10-way image classification set "Cana_de_azucar" from GitHub (ErikaGM19/trabajo_de_grado); label vocabulary: carbon smut, hoja amarilla, mancha anillo, mancha parda, mosaic, muermo rojo, roya, sanas, secas, tizon bacteriano.

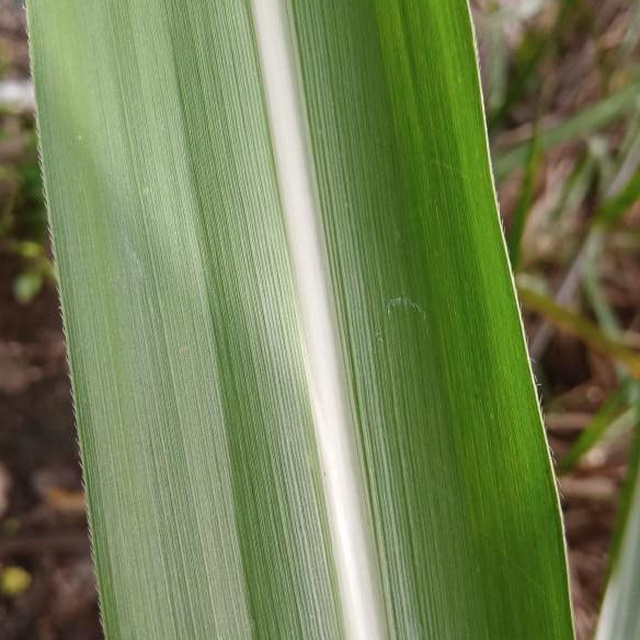
Label: sanas

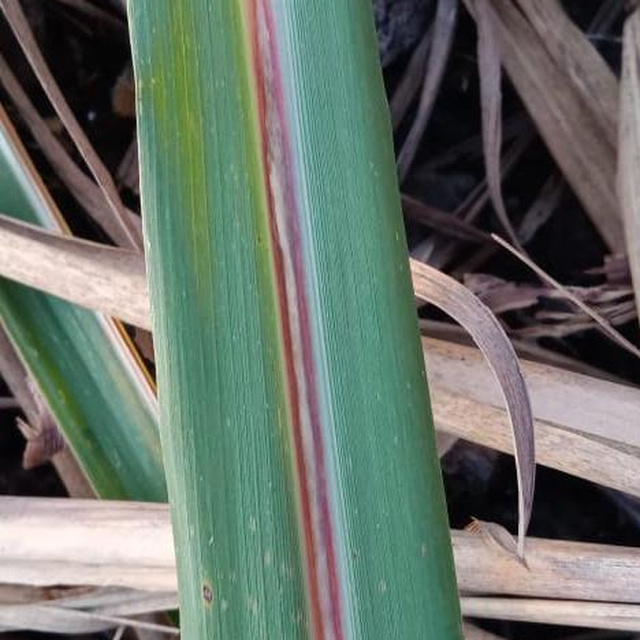
Label: muermo rojo

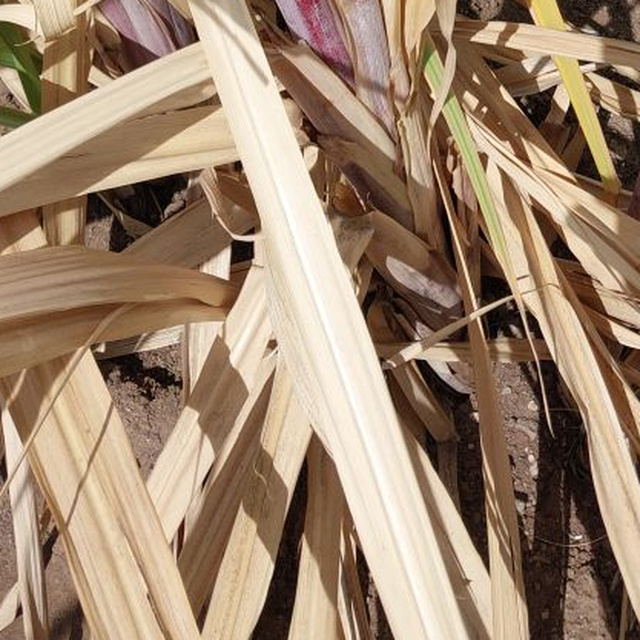
Label: secas

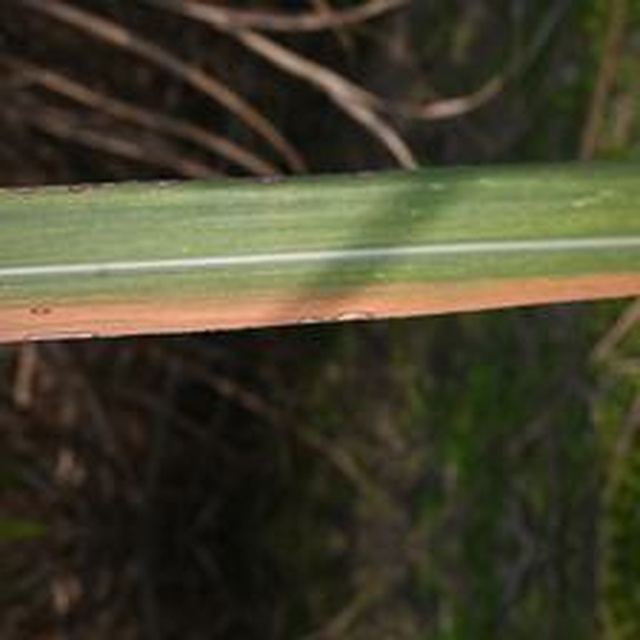
Label: mancha anillo

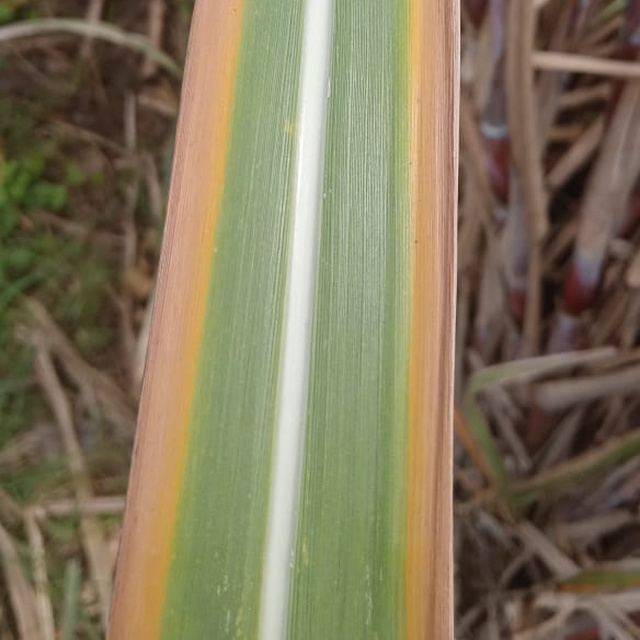
Label: hoja amarilla

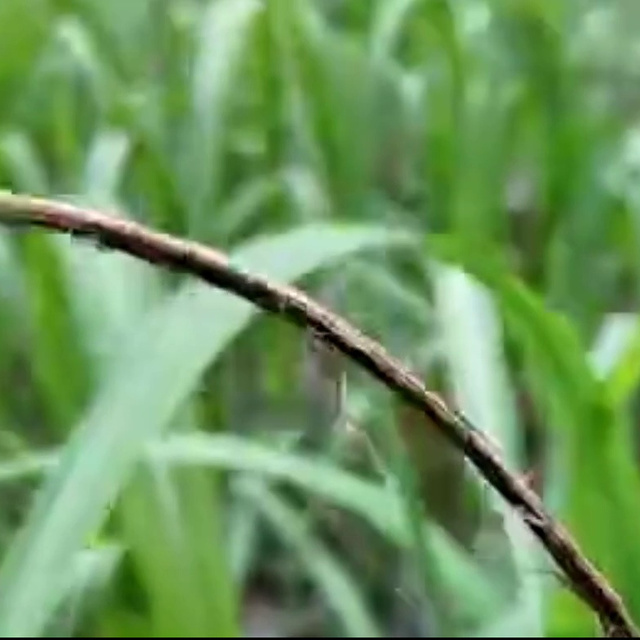
Label: carbon smut
